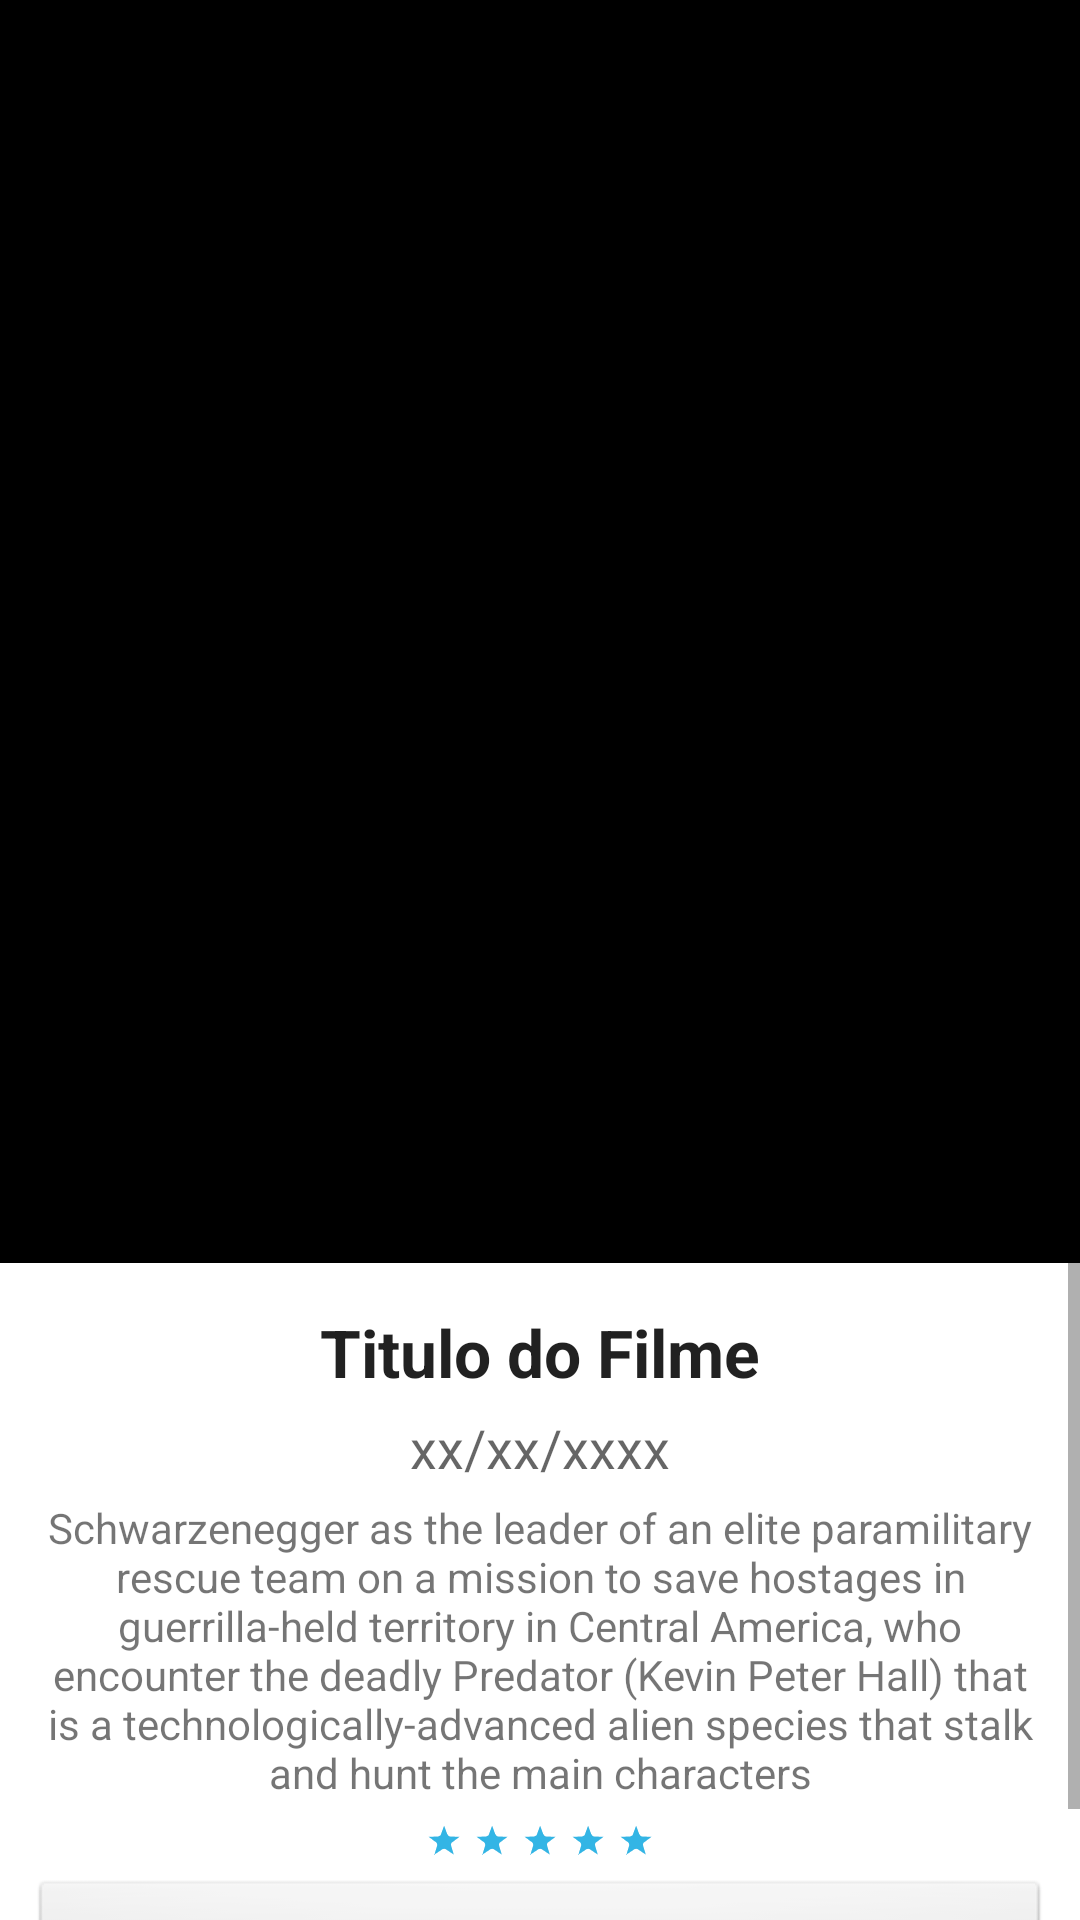

Produce the Android XML layout that renders to this screen, including the resource entries it uses.
<!-- AndroidManifest.xml: application theme AppTheme -->
<!-- res/layout/activity_filme_detalhe.xml -->
<?xml version="1.0" encoding="utf-8"?>
<LinearLayout xmlns:android="http://schemas.android.com/apk/res/android"
    xmlns:app="http://schemas.android.com/apk/res-auto"
    xmlns:tools="http://schemas.android.com/tools"
    android:layout_width="match_parent"
    android:layout_height="match_parent"
    android:orientation="vertical"
    tools:context=".activities.FilmeDetalheActivity"
    android:background="@android:color/black">

    <ImageView
        android:id="@+id/item_poster"
        android:layout_width="match_parent"
        android:layout_height="0dp"
        android:layout_weight="5"
        android:src="@drawable/predatorposter"/>

    <ScrollView
        android:layout_width="match_parent"
        android:layout_height="0dp"
        android:layout_weight="2.6">

        <LinearLayout
            android:layout_width="match_parent"
            android:layout_height="0dp"
            android:background="@android:color/white"
            android:orientation="vertical"
            android:layout_weight="5"
            android:padding="10dp">

            <TextView
                android:id="@+id/item_titulo"
                android:layout_width="match_parent"
                android:layout_height="wrap_content"
                android:text="Titulo do Filme"
                android:textAppearance="?android:textAppearanceLarge"
                android:textStyle="bold"
                android:layout_marginTop="5dp"
                android:gravity="center"
                android:layout_gravity="center"/>

            <TextView
                android:id="@+id/item_data"
                android:layout_width="match_parent"
                android:layout_height="wrap_content"
                android:text="xx/xx/xxxx"
                android:textAppearance="?android:textAppearanceMedium"
                android:layout_marginTop="5dp"
                android:gravity="center"
                android:layout_gravity="center"
                />

            <TextView
                android:id="@+id/item_desc"
                android:layout_width="match_parent"
                android:layout_height="wrap_content"
                android:text="Schwarzenegger as the leader of an elite paramilitary rescue team on a mission to save hostages in guerrilla-held territory in Central America, who encounter the deadly Predator (Kevin Peter Hall) that is a technologically-advanced alien species that stalk and hunt the main characters"
                android:textAppearance="?android:textAppearanceSmall"
                android:layout_marginTop="5dp"
                android:gravity="center"
                android:layout_gravity="center"
                />

            <RatingBar
                android:id="@+id/item_avaliacao"
                android:layout_width="wrap_content"
                android:layout_height="wrap_content"
                android:numStars="5"
                android:rating="5"
                style="@android:style/Widget.Holo.RatingBar.Small"
                android:layout_marginTop="5dp"
                android:gravity="center"
                android:layout_gravity="center"
                />

            <Button
                android:id="@+id/item_btn_trailer"
                style="@android:style/Widget.Button"
                android:layout_width="match_parent"
                android:layout_height="wrap_content"
                android:text="Assistir Trailer"
                android:layout_marginTop="5dp"
                android:gravity="center"
                android:layout_gravity="center"
                />
        </LinearLayout>
    </ScrollView>
</LinearLayout>
<!-- resources referenced by this layout -->
<resources>
  <style name="AppTheme" parent="Theme.AppCompat.Light.DarkActionBar">
          
          <item name="colorPrimary">@color/colorPrimary</item>
          <item name="colorPrimaryDark">@color/colorPrimaryDark</item>
          <item name="colorAccent">@color/colorAccent</item>
      </style>
  <color name="colorPrimary">#038A53</color>
  <color name="colorPrimaryDark">#081C24</color>
  <color name="colorAccent">#038A53</color>
</resources>
